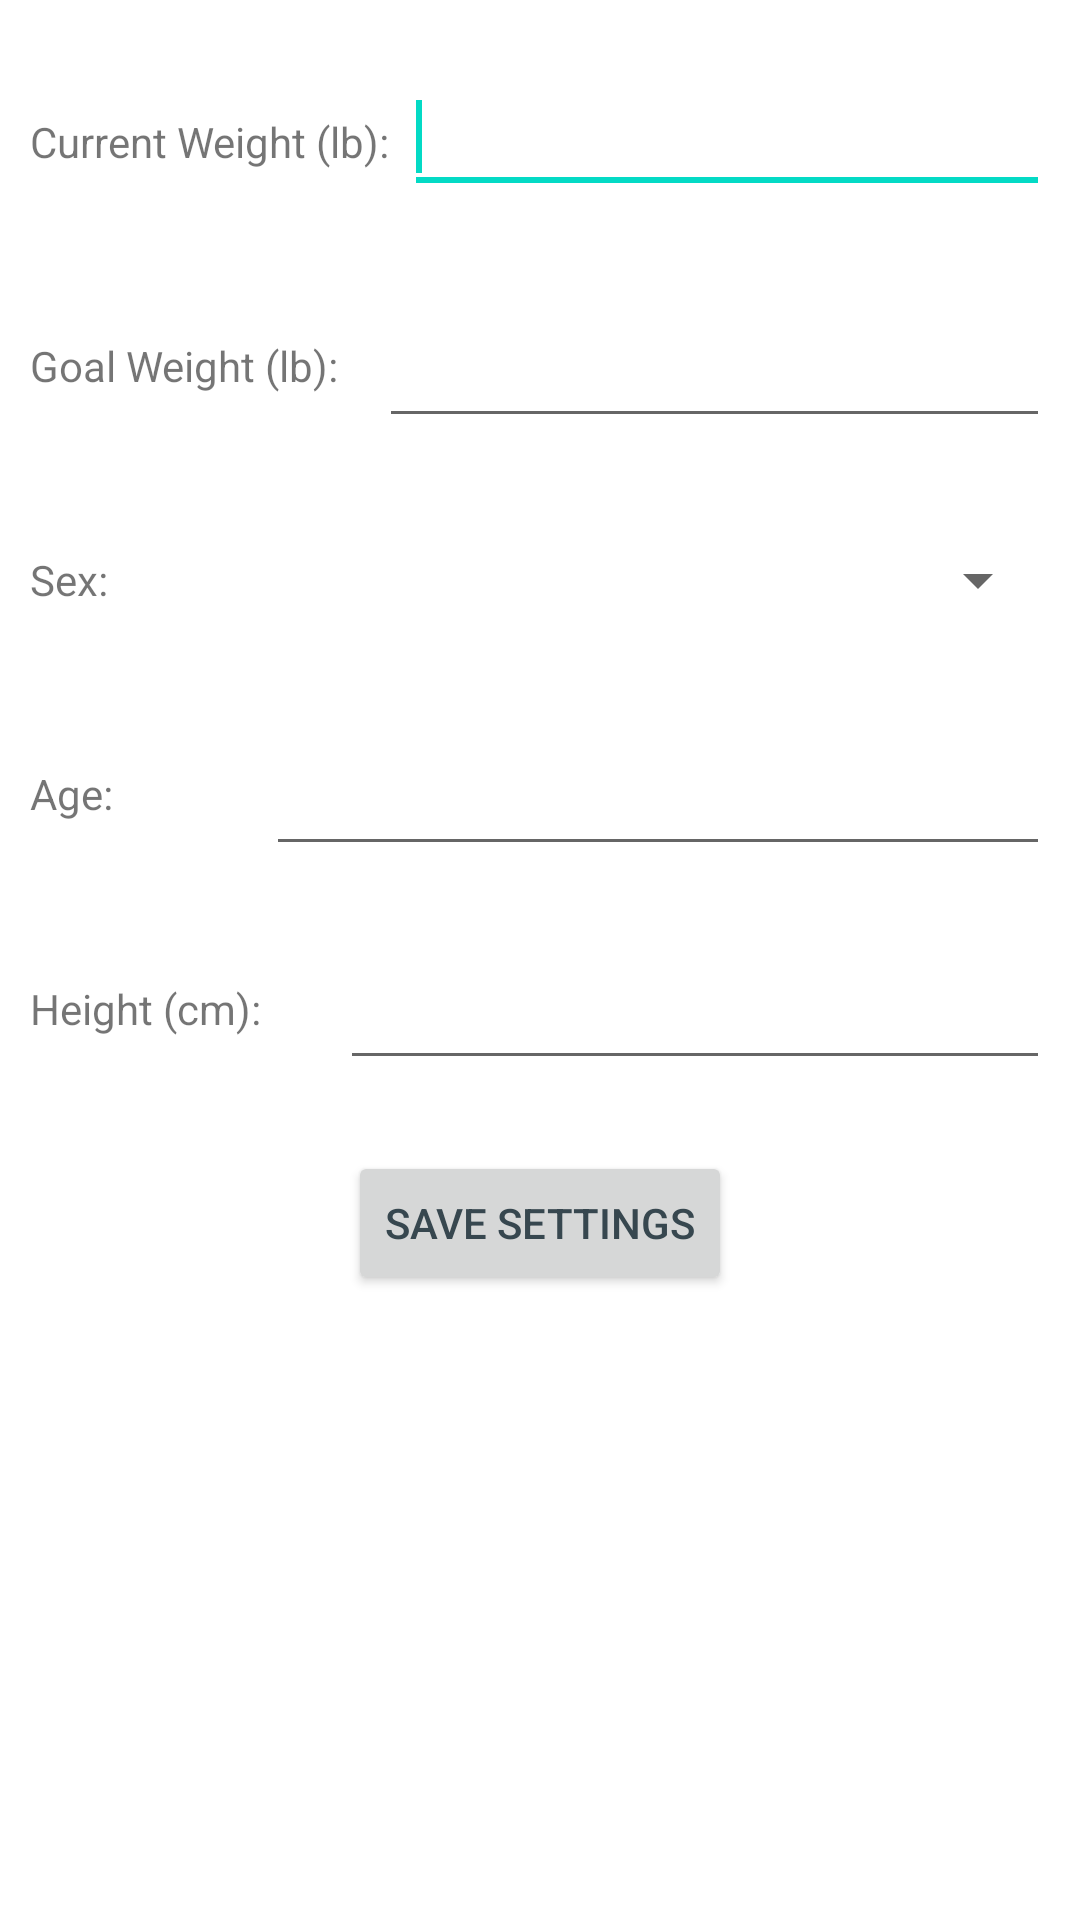

Here is an Android app screen rendered from its layout file. Give the layout XML and the strings, colors and styles it references.
<!-- AndroidManifest.xml: application theme Theme.FinalProject -->
<!-- res/layout/activity_user_settings.xml -->
<?xml version="1.0" encoding="utf-8"?>
<androidx.constraintlayout.widget.ConstraintLayout xmlns:android="http://schemas.android.com/apk/res/android"
    xmlns:app="http://schemas.android.com/apk/res-auto"
    xmlns:tools="http://schemas.android.com/tools"
    android:layout_width="match_parent"
    android:layout_height="match_parent"
    tools:context=".MainActivity"
    android:id="@+id/MainLayout">

    <LinearLayout
        android:id="@+id/parentLinearLayout"
        android:layout_width="match_parent"
        android:layout_height="match_parent"
        android:orientation="vertical"
        app:layout_constraintBottom_toBottomOf="parent"
        app:layout_constraintEnd_toEndOf="parent"
        app:layout_constraintHorizontal_bias="0.0"
        app:layout_constraintStart_toStartOf="parent"
        app:layout_constraintTop_toTopOf="parent"
        android:layout_margin="10dp"
        android:weightSum="20">


        <LinearLayout
            android:layout_width="match_parent"
            android:layout_height="wrap_content"
            android:layout_weight="1"
            android:layout_marginTop="10dp">


            <TextView
                android:id="@+id/textViewCurrentWeight"
                android:layout_width="wrap_content"
                android:layout_height="wrap_content"
                android:layout_weight="1"
                android:text="@string/current_weight" />

            <EditText
                android:id="@+id/editCurrentWeight"
                android:layout_width="wrap_content"
                android:layout_height="wrap_content"
                android:layout_weight="1"
                android:ems="10"
                android:importantForAutofill="no"
                android:inputType="textPersonName"
                android:minHeight="48dp"
                android:text="">

                <requestFocus />
            </EditText>
        </LinearLayout>

        <LinearLayout
            android:layout_width="match_parent"
            android:layout_height="wrap_content"
            android:layout_marginTop="10dp"
            android:layout_weight="1"
            android:gravity="center">


            <TextView
                android:id="@+id/textViewGoalWeight"
                android:layout_width="wrap_content"
                android:layout_height="wrap_content"
                android:layout_weight="1"
                android:text="@string/goal_weight" />

            <EditText
                android:id="@+id/editGoalWeight"
                android:layout_width="wrap_content"
                android:layout_height="wrap_content"
                android:layout_weight="1"
                android:ems="10"
                android:inputType="textPersonName"
                android:minHeight="48dp"
                android:text=""
                android:importantForAutofill="no" />
        </LinearLayout>

        <LinearLayout
            android:layout_width="match_parent"
            android:layout_height="wrap_content"
            android:layout_marginTop="10dp"
            android:layout_weight="1"
            android:gravity="center">

            <TextView
                android:id="@+id/textViewSex"
                android:layout_width="wrap_content"
                android:layout_height="wrap_content"
                android:layout_weight="1"
                android:text="@string/sex" />

            <Spinner
                android:id="@+id/spinnerSex"
                android:layout_width="wrap_content"
                android:layout_height="wrap_content"
                android:layout_weight="1"
                android:minHeight="48dp" />


        </LinearLayout>

        <LinearLayout
            android:layout_width="match_parent"
            android:layout_height="wrap_content"
            android:layout_marginTop="10dp"
            android:layout_weight="1"
            android:gravity="center">


            <TextView
                android:id="@+id/textViewAge"
                android:layout_width="wrap_content"
                android:layout_height="wrap_content"
                android:layout_weight="1"
                android:text="@string/age" />

            <EditText
                android:id="@+id/editAge"
                android:layout_width="wrap_content"
                android:layout_height="wrap_content"
                android:layout_weight="1"
                android:ems="10"
                android:inputType="textPersonName"
                android:minHeight="48dp"
                android:text=""
                android:importantForAutofill="no" />

        </LinearLayout>

        <LinearLayout
            android:layout_width="match_parent"
            android:layout_height="wrap_content"
            android:layout_marginTop="10dp"
            android:layout_weight="1"
            android:gravity="center">

            <TextView
                android:id="@+id/textViewHeight"
                android:layout_width="wrap_content"
                android:layout_height="wrap_content"
                android:layout_weight="1"
                android:text="@string/height" />

            <EditText
                android:id="@+id/editHeight"
                android:layout_width="wrap_content"
                android:layout_height="wrap_content"
                android:layout_weight="1"
                android:ems="10"
                android:inputType="textPersonName"
                android:minHeight="48dp"
                android:text=""
                android:importantForAutofill="no" />

        </LinearLayout>

        <LinearLayout
            android:layout_width="match_parent"
            android:layout_height="wrap_content"
            android:layout_marginTop="10dp"
            android:layout_weight="1"
            android:gravity="center">

            <Button
                android:id="@+id/btnSaveSettings"
                android:layout_width="wrap_content"
                android:layout_height="wrap_content"
                android:minWidth="128dp"
                android:text="@string/save_settings"
                android:textColor="#37474F" />

        </LinearLayout>


    </LinearLayout>


</androidx.constraintlayout.widget.ConstraintLayout>
<!-- resources referenced by this layout -->
<resources>
  <string name="age">Age:</string>
  <string name="current_weight">Current Weight (lb):</string>
  <string name="goal_weight">Goal Weight (lb):</string>
  <string name="height">Height (cm):</string>
  <string name="save_settings">Save Settings</string>
  <string name="sex">Sex:</string>
  <style name="Theme.FinalProject" parent="Theme.MaterialComponents.DayNight.DarkActionBar">
          <item name="colorPrimary">@color/purple_500</item>
          <item name="colorPrimaryVariant">@color/purple_700</item>
          <item name="colorOnPrimary">@color/white</item>
          <item name="colorSecondary">@color/teal_200</item>
          <item name="colorSecondaryVariant">@color/teal_700</item>
          <item name="colorOnSecondary">@color/black</item>
          <item name="android:statusBarColor">?attr/colorPrimaryVariant</item>
      </style>
  <color name="purple_500">#FF6200EE</color>
  <color name="purple_700">#FF3700B3</color>
  <color name="white">#FFFFFFFF</color>
  <color name="teal_200">#FF03DAC5</color>
  <color name="teal_700">#FF018786</color>
  <color name="black">#FF000000</color>
</resources>
